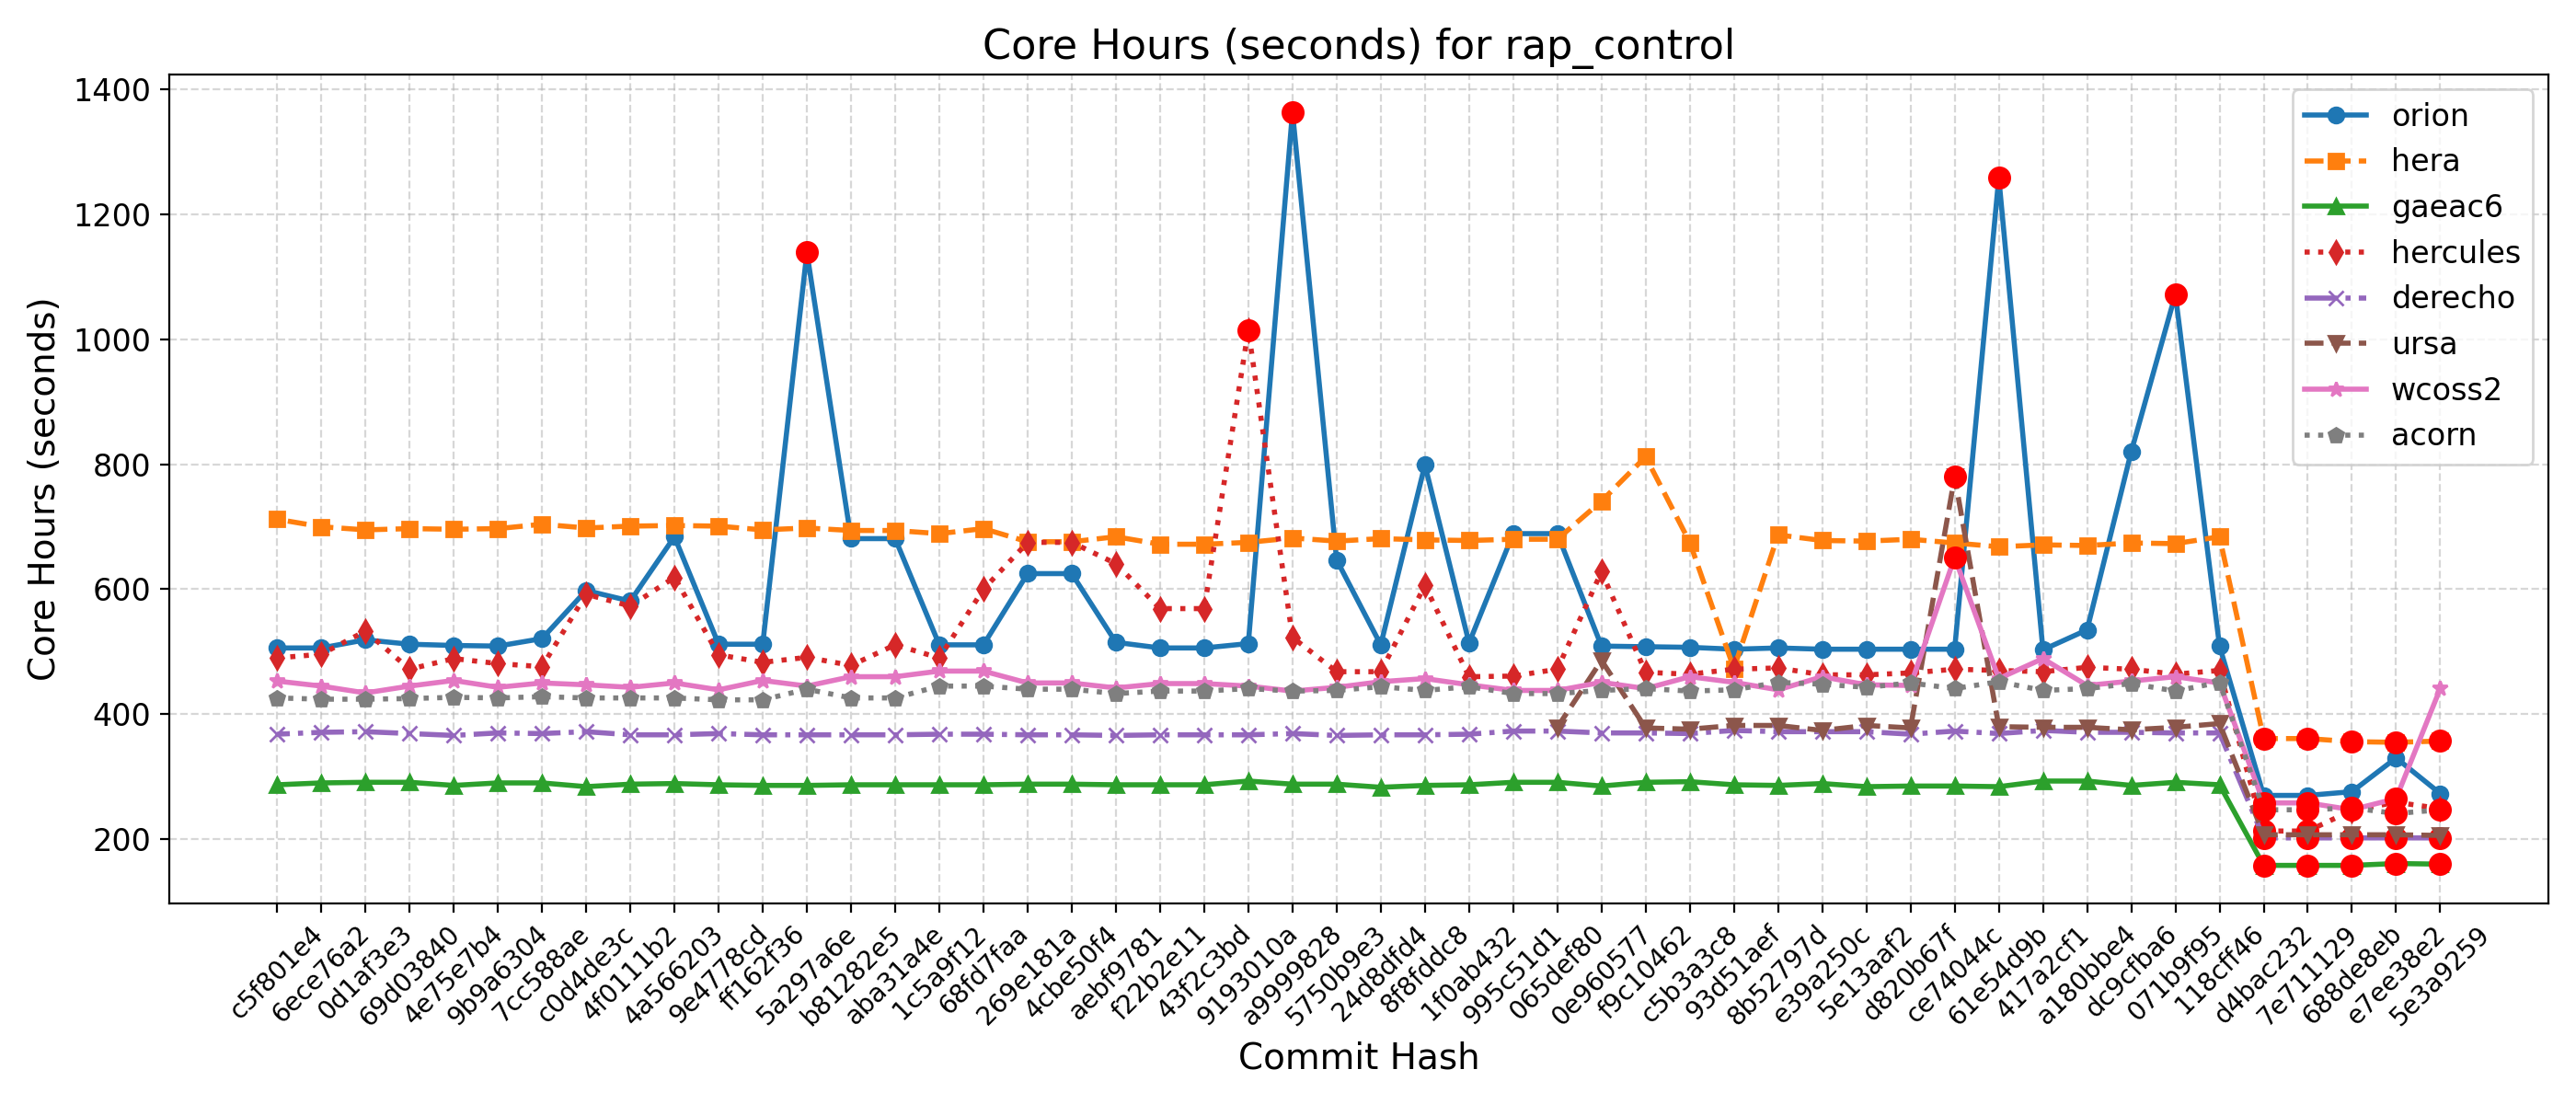

Source data for this figure (header and first rows):
Hash, Date, Message, orion, hera, gaeac6, hercules, derecho, ursa, wcoss2, acorn
5e3a9259, 2025-09-10, Introduce tuning parameter for convectiv…, 273, 357, 160, 249, 202, 206, 441, 247
e7ee38e2, 2025-09-08, Scale-aware 3DTKE EDMF and TTE-EDMF GFS …, 330, 355, 161, 259, 202, 207, 265, 241
688de8eb, 2025-09-04, Fix default cdmbgwd settings (#2788), 276, 356, 158, 246, 202, 207, 247, 250
7e711129, 2025-09-02, Use container with spack stack 1.9.2 (#2…, 270, 361, 158, 213, 202, 207, 258, 247
d4bac232, 2025-08-29, MPAS dycore + Atmosphere Generalization …, 270, 361, 158, 213, 202, 207, 258, 247
118cff46, 2025-08-25, Add FV3 grid mask for regional domains t…, 509, 684, 287, 470, 370, 385, 450, 451
071b9f95, 2025-08-22, Fix Restart IAU and Ultra-Low Reproducib…, 1072, 673, 291, 464, 370, 379, 460, 437
dc9cfba6, 2025-08-19, Update CICE through 2025-07 and switch t…, 820, 674, 286, 472, 371, 375, 453, 449
a180bbe4, 2025-08-15, FV3: Fix Prate_avg and UPP call freq + F…, 535, 670, 293, 475, 371, 379, 446, 441
417a2cf1, 2025-08-13, Fix conus13km tests restart and decompos…, 503, 671, 293, 468, 374, 379, 489, 438
61e54d9b, 2025-08-11, Add two-way ocean-wave coupling feature …, 1259, 668, 284, 470, 369, 380, 457, 452
ce74044c, 2025-08-06, Create a user-friendly "process model" t…, 504, 674, 285, 472, 373, 780, 651, 441
d820b67f, 2025-08-01, Update GOCART to v2.4.3 (#2819), 504, 680, 285, 466, 368, 378, 446, 450
5e13aaf2, 2025-07-29, Update DATM meshes and switch to bilinea…, 504, 677, 284, 463, 372, 382, 447, 443
e39a250c, 2025-07-24, Update FV3 hash to include UPP ss192/Urs…, 504, 678, 289, 463, 372, 374, 460, 448
8b52797d, 2025-07-21, Combination of 2684,2707,2771 (MERRA2 3-…, 506, 687, 286, 474, 372, 382, 439, 451
93d51aef, 2025-07-17, Exporting Canopy Variables from AQM to F…, 504, 473, 287, 472, 374, 382, 451, 439
c5b3a3c8, 2025-07-14, GFDLMP-v3 and TEMPO MP microphysics (#25…, 507, 675, 292, 464, 369, 376, 460, 437
f9c10462, 2025-07-11, Combination of several CCPP-physics PRs …, 508, 812, 291, 467, 370, 378, 441, 441
0e960577, 2025-07-09, Combination #2777 (maintask writes CMEPS…, 509, 741, 285, 628, 370, 486, 451, 438
065def80, 2025-07-07, Port UFS-WM to Ursa (#2471), 689, 680, 291, 472, 373, 379, 438, 433
995c51d1, 2025-07-03, Upgrade UFS-WM to spack-stack/1.9.2 (#26…, 689, 680, 291, 461, 373, , 438, 433
1f0ab432, 2025-07-01, Reduce WW3 memory use (#2624), 514, 678, 287, 460, 368, , 447, 444
8f8fddc8, 2025-06-30, Bring in scale-aware 3DTKE related chang…, 799, 679, 286, 606, 367, , 457, 438
24d8dfd4, 2025-06-26, Slight modification in orographic gravit…, 511, 681, 283, 468, 367, , 452, 444
5750b9e3, 2025-06-20, gcycle update (#2747), 647, 677, 288, 468, 366, , 443, 438
a9999828, 2025-06-12, Add a new parameter in dycore to control…, 1364, 682, 288, 523, 369, , 437, 437
9193010a, 2025-06-06, In Noah-MP, set zero for canopy liquid a…, 513, 675, 293, 1015, 367, , 445, 441
43f2c3bd, 2025-06-04, Urgent Documentation Update for HSD Capa…, 506, 672, 287, 569, 367, , 449, 437
f22b2e11, 2025-06-02, Bug fix for surface roughness calculatio…, 506, 672, 287, 569, 367, , 449, 437
aebf9781, 2025-05-27, Fix bug to improve wave initialization b…, 515, 684, 287, 641, 366, , 442, 433
4cbe50f4, 2025-05-23, Add idealized, regional tropical cyclone…, 625, 676, 288, 675, 367, , 450, 440
269e181a, 2025-05-23, Add GFSv17 IAU restart tests without wav…, 625, 676, 288, 675, 367, , 450, 440
68fd7faa, 2025-05-15, Enable Hera, Hercules Gnu tests: cpld_de…, 511, 697, 287, 600, 368, , 469, 445
1c5a9f12, 2025-05-09, Add "ultra low" coupled configurations t…, 511, 689, 287, 490, 368, , 469, 445
aba31a4e, 2025-05-06, Resolve miscellaneous WM issues and upda…, 681, 694, 287, 511, 367, , 460, 426
b81282e5, 2025-05-05, Switch to vector remapping and bilinear …, 681, 694, 287, 478, 367, , 460, 426
5a297a6e, 2025-05-02, improve coupled model startup cost for w…, 1139, 698, 286, 491, 367, , 445, 440
ff162f36, 2025-05-01, NSSL MP scheme updates + Stochastic Phys…, 512, 695, 286, 483, 367, , 454, 423
9e4778cd, 2025-04-25, Loosen restriction on optional arguments…, 512, 701, 287, 495, 369, , 439, 423
4a566203, 2025-04-23, CMake Atmosphere Dycore Generalization +…, 684, 702, 289, 619, 367, , 450, 426
4f0111b2, 2025-04-21, Add CMEPS log file at restart write; IAU…, 581, 701, 288, 573, 367, , 443, 426
c0d4de3c, 2025-04-18, Update mom6 to its main repository 20250…, 598, 698, 284, 592, 372, , 447, 426
7cc588ae, 2025-04-16, Add PIO configuration variables for CMEP…, 521, 704, 290, 476, 369, , 450, 428
9b9a6304, 2025-04-11, Memcheck fixes (#2655), 509, 697, 290, 481, 370, , 443, 426
4e75e7b4, 2025-04-10, Update upp submodule to the latest UPP (…, 510, 696, 286, 489, 366, , 454, 427
69d03840, 2025-04-07, Use ESMF Redist instead of Remap for FV3…, 512, 697, 291, 472, 369, , 445, 425
0d1af3e3, 2025-04-02, Convert GFS DDTs from blocked data struc…, 519, 695, 291, 533, 372, , 434, 424
6ece76a2, 2025-03-28, Update WW3  by merging develop  as of 20…, 506, 700, 290, 496, 371, , 445, 424
c5f801e4, 2025-03-27, Sync CDEPS and CMEPS to ESCOMP (#2664), 506, 712, 287, 490, 368, , 453, 426
